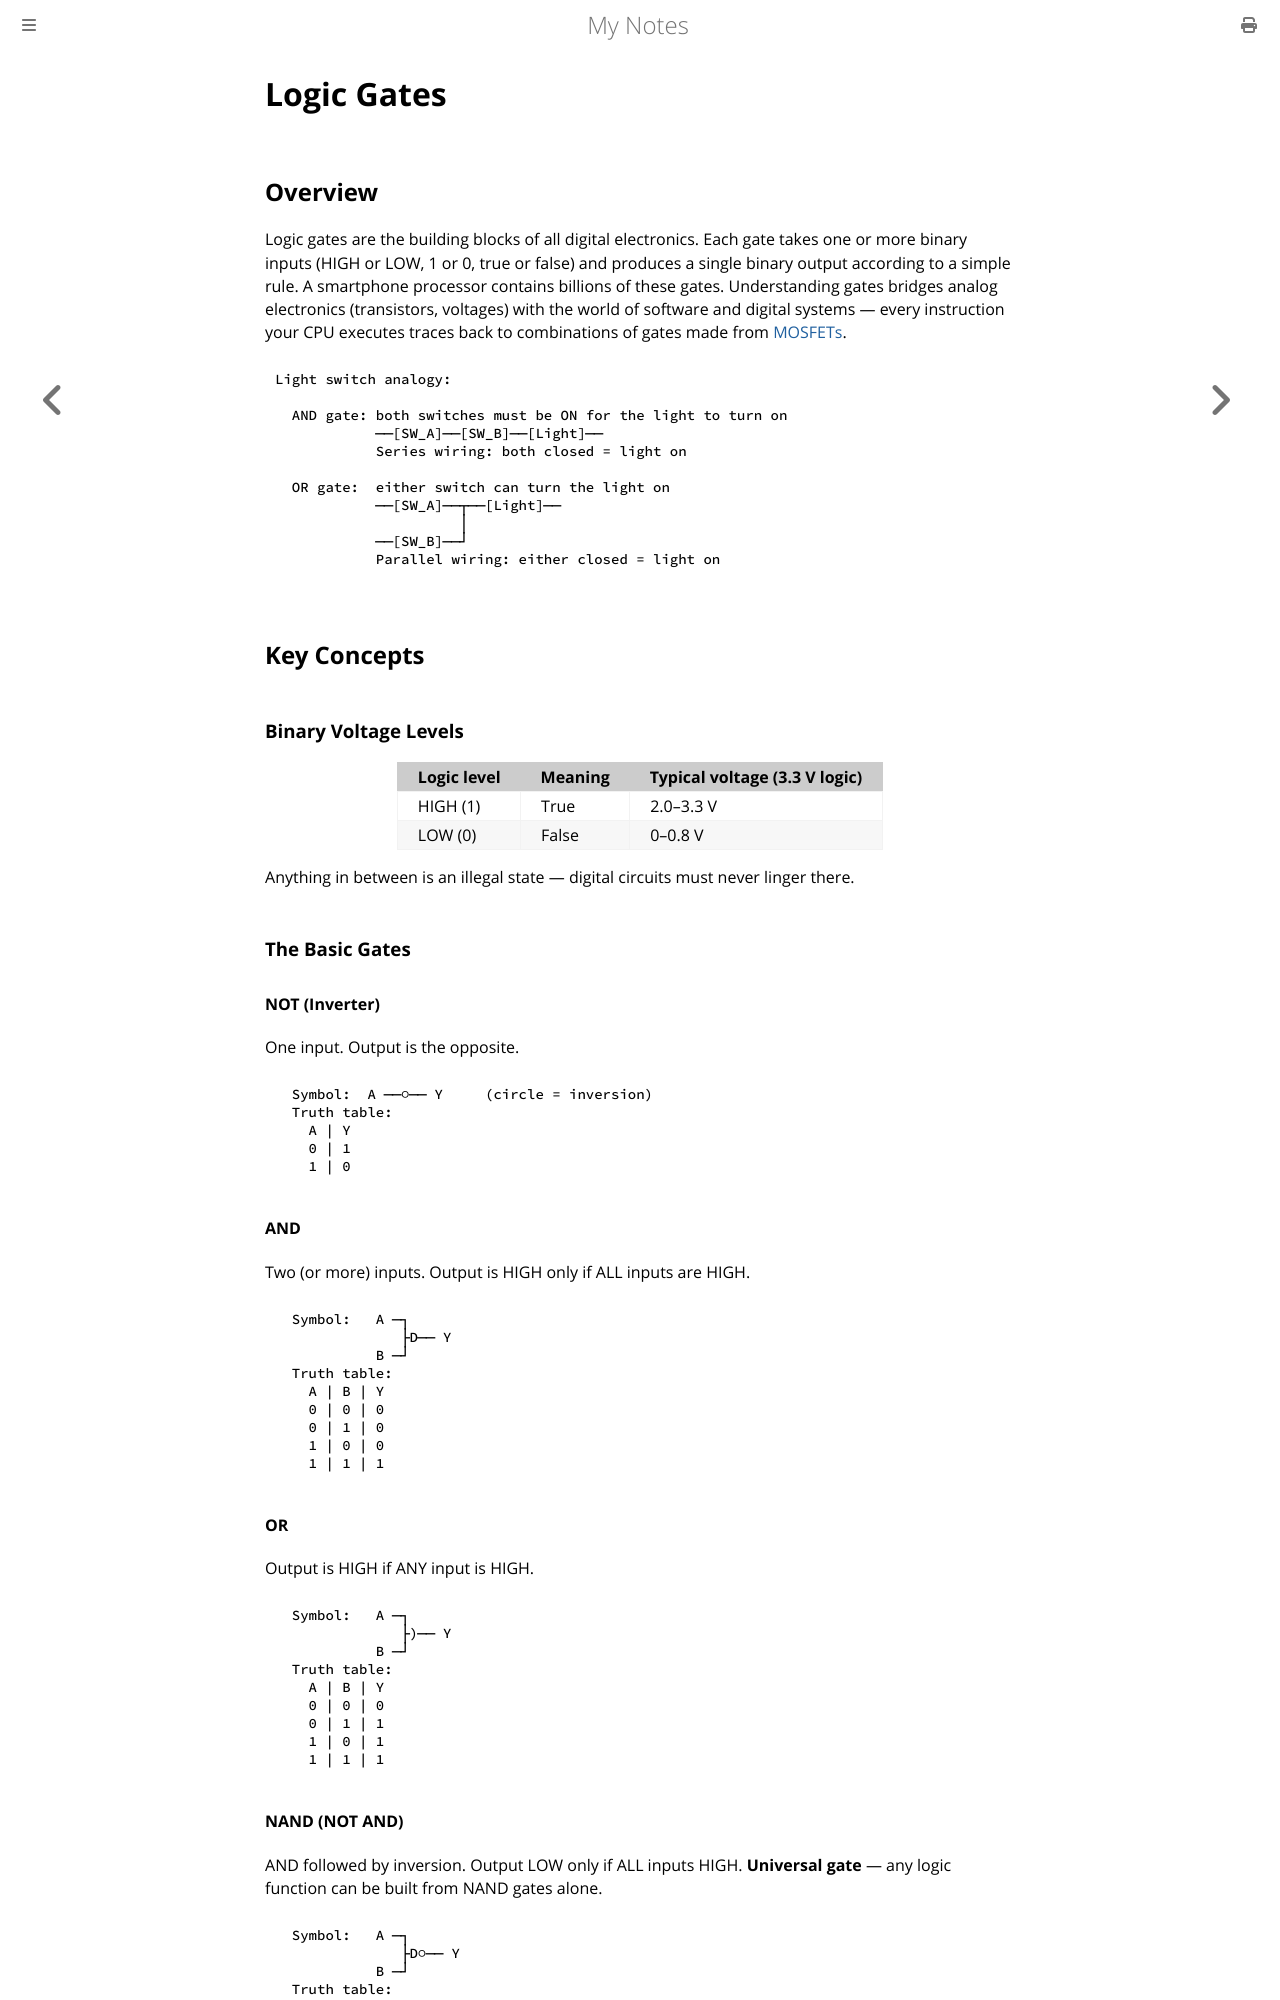

repository: paritystack/notes · page: electronics/logic_gates.html · generator: mdbook

# Logic Gates

## Overview

Logic gates are the building blocks of all digital electronics. Each gate takes one or more binary inputs (HIGH or LOW, 1 or 0, true or false) and produces a single binary output according to a simple rule. A smartphone processor contains billions of these gates. Understanding gates bridges analog electronics (transistors, voltages) with the world of software and digital systems — every instruction your CPU executes traces back to combinations of gates made from [MOSFETs](transistors_mosfet.md).

```
Light switch analogy:

  AND gate: both switches must be ON for the light to turn on
            ──[SW_A]──[SW_B]──[Light]──
            Series wiring: both closed = light on

  OR gate:  either switch can turn the light on
            ──[SW_A]──┬──[Light]──
                      │
            ──[SW_B]──┘
            Parallel wiring: either closed = light on
```

## Key Concepts

### Binary Voltage Levels

| Logic level | Meaning | Typical voltage (3.3 V logic) |
|-------------|---------|-------------------------------|
| HIGH (1) | True | 2.0–3.3 V |
| LOW (0) | False | 0–0.8 V |

Anything in between is an illegal state — digital circuits must never linger there.

### The Basic Gates

#### NOT (Inverter)

One input. Output is the opposite.

```
  Symbol:  A ──○── Y     (circle = inversion)
  Truth table:
    A | Y
    0 | 1
    1 | 0
```

#### AND

Two (or more) inputs. Output is HIGH only if ALL inputs are HIGH.

```
  Symbol:   A ─┐
               ├D── Y
            B ─┘
  Truth table:
    A | B | Y
    0 | 0 | 0
    0 | 1 | 0
    1 | 0 | 0
    1 | 1 | 1
```

#### OR

Output is HIGH if ANY input is HIGH.

```
  Symbol:   A ─┐
               ├)── Y
            B ─┘
  Truth table:
    A | B | Y
    0 | 0 | 0
    0 | 1 | 1
    1 | 0 | 1
    1 | 1 | 1
```

#### NAND (NOT AND)

AND followed by inversion. Output LOW only if ALL inputs HIGH. **Universal gate** — any logic function can be built from NAND gates alone.

```
  Symbol:   A ─┐
               ├D○── Y
            B ─┘
  Truth table:
    A | B | Y
    0 | 0 | 1
    0 | 1 | 1
    1 | 0 | 1
    1 | 1 | 0   ← only case where output is 0
```

#### NOR (NOT OR)

OR followed by inversion. Also a **universal gate**.

```
  Truth table:
    A | B | Y
    0 | 0 | 1   ← only case where output is 1
    0 | 1 | 0
    1 | 0 | 0
    1 | 1 | 0
```
